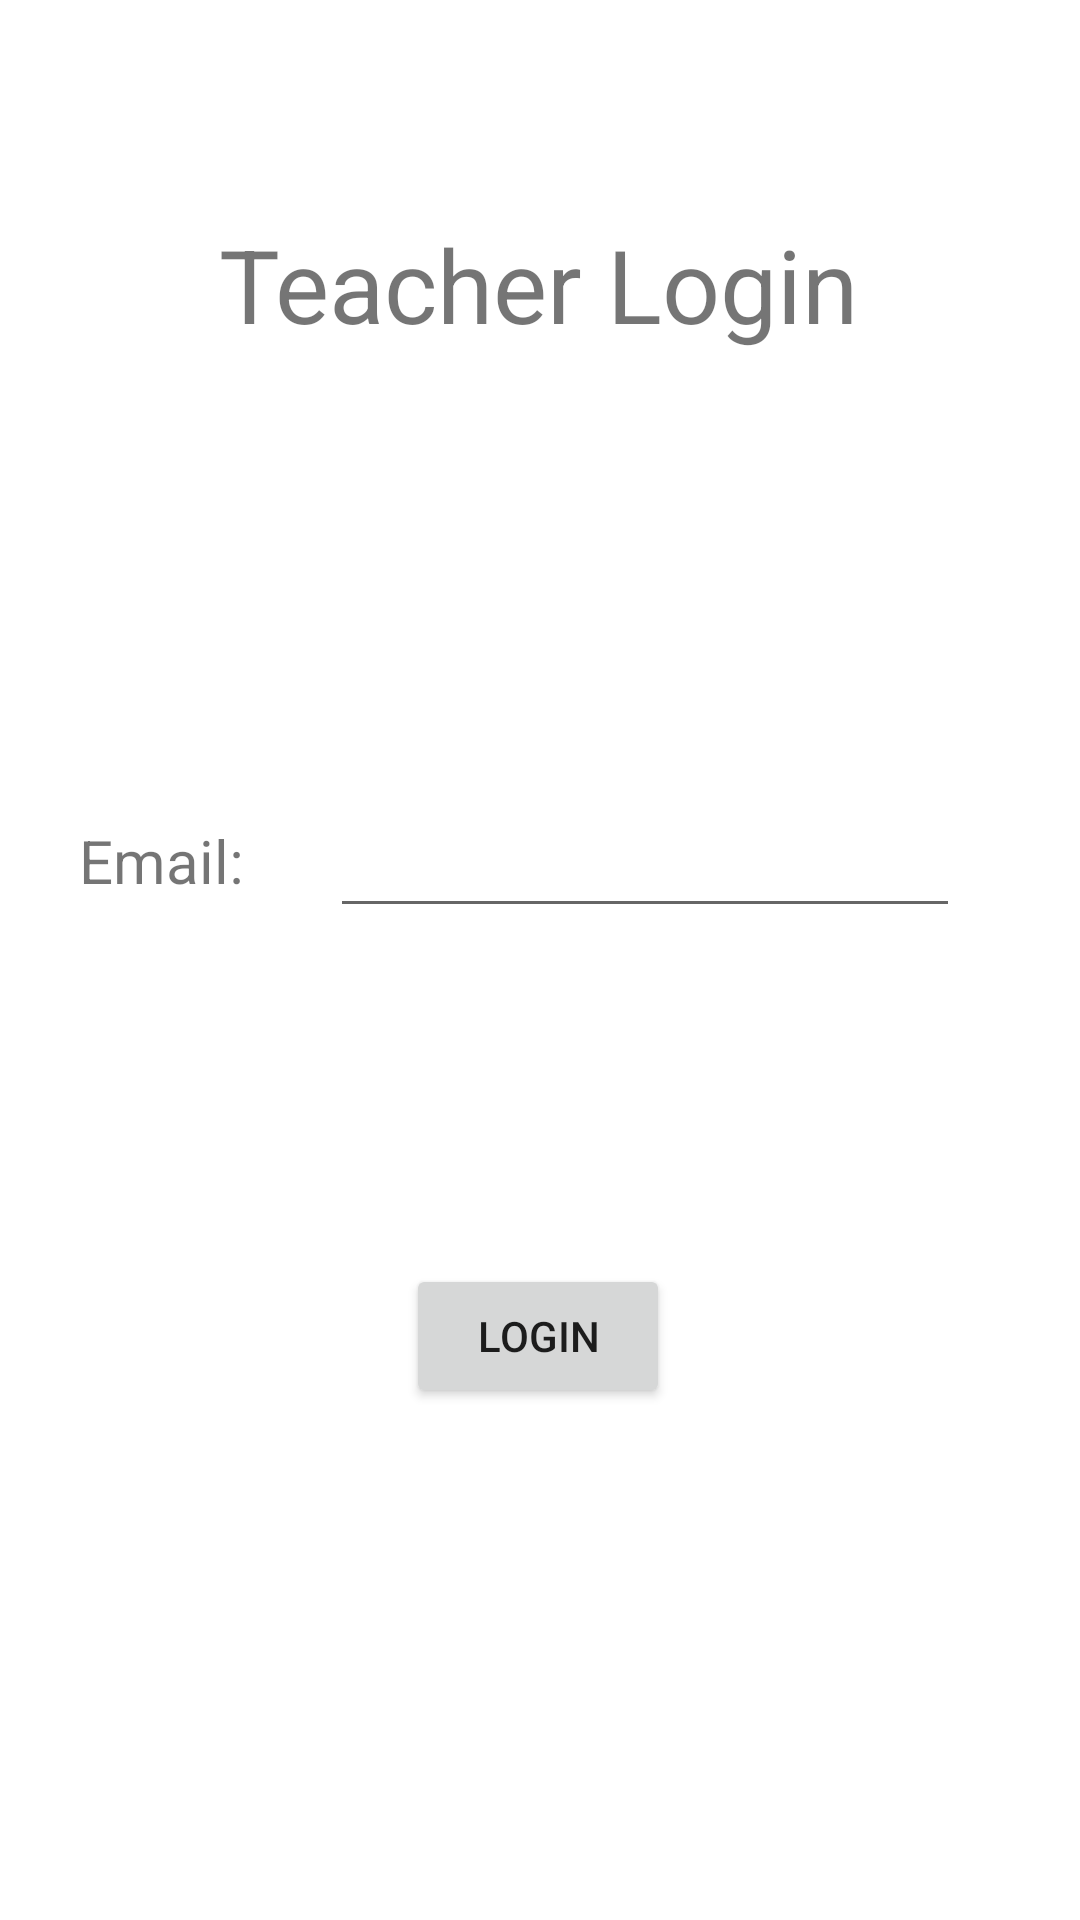

Here is an Android app screen rendered from its layout file. Give the layout XML and the strings, colors and styles it references.
<!-- AndroidManifest.xml: application theme Theme.SMDSemesterProjectClassroom -->
<!-- res/layout/activity_login_teacher.xml -->
<?xml version="1.0" encoding="utf-8"?>
<androidx.constraintlayout.widget.ConstraintLayout xmlns:android="http://schemas.android.com/apk/res/android"
    xmlns:app="http://schemas.android.com/apk/res-auto"
    xmlns:tools="http://schemas.android.com/tools"
    android:layout_width="match_parent"
    android:layout_height="match_parent"
    tools:context=".LoginTeacherActivity">

    <TextView
        android:id="@+id/textView20"
        android:layout_width="wrap_content"
        android:layout_height="wrap_content"
        android:layout_marginTop="156dp"
        android:text="Email:"
        android:textSize="20sp"
        app:layout_constraintEnd_toStartOf="@+id/edittxtlogincnic"
        app:layout_constraintHorizontal_bias="0.476"
        app:layout_constraintStart_toStartOf="parent"
        app:layout_constraintTop_toBottomOf="@+id/textView22" />

    <EditText
        android:id="@+id/edittxtlogincnic"
        android:layout_width="wrap_content"
        android:layout_height="wrap_content"
        android:layout_marginTop="144dp"
        android:layout_marginEnd="40dp"
        android:ems="10"
        android:minHeight="48dp"
        app:layout_constraintEnd_toEndOf="parent"
        app:layout_constraintTop_toBottomOf="@+id/textView22"
        tools:ignore="SpeakableTextPresentCheck" />

    <Button
        android:id="@+id/teacherloginbtn"
        android:layout_width="wrap_content"
        android:layout_height="wrap_content"
        android:layout_marginTop="112dp"
        android:text="Login"
        app:layout_constraintEnd_toEndOf="parent"
        app:layout_constraintHorizontal_bias="0.498"
        app:layout_constraintStart_toStartOf="parent"
        app:layout_constraintTop_toBottomOf="@+id/edittxtlogincnic"
        android:onClick = "TeacherLogin"/>

    <TextView
        android:id="@+id/textView22"
        android:layout_width="wrap_content"
        android:layout_height="wrap_content"
        android:layout_marginTop="72dp"
        android:textSize="34sp"
        android:text="Teacher Login"
        app:layout_constraintEnd_toEndOf="parent"
        app:layout_constraintHorizontal_bias="0.498"
        app:layout_constraintStart_toStartOf="parent"
        app:layout_constraintTop_toTopOf="parent" />

</androidx.constraintlayout.widget.ConstraintLayout>
<!-- resources referenced by this layout -->
<resources>
  <style name="Theme.SMDSemesterProjectClassroom" parent="Theme.MaterialComponents.DayNight.DarkActionBar">
          
          <item name="colorPrimary">@color/purple_500</item>
          <item name="colorPrimaryVariant">@color/purple_700</item>
          <item name="colorOnPrimary">@color/white</item>
          
          <item name="colorSecondary">@color/teal_200</item>
          <item name="colorSecondaryVariant">@color/teal_700</item>
          <item name="colorOnSecondary">@color/black</item>
          
          <item name="android:statusBarColor" tools:targetApi="l">?attr/colorPrimaryVariant</item>
          
      </style>
  <!-- not gathered from this repository: default colours our renderer supplied (Android Studio template values) -->
  <color name="purple_500">#FF6200EE</color>
  <color name="purple_700">#FF3700B3</color>
  <color name="teal_200">#FF03DAC5</color>
  <color name="teal_700">#FF018786</color>
  <color name="black">#FF000000</color>
  <color name="white">#FFFFFFFF</color>
</resources>
